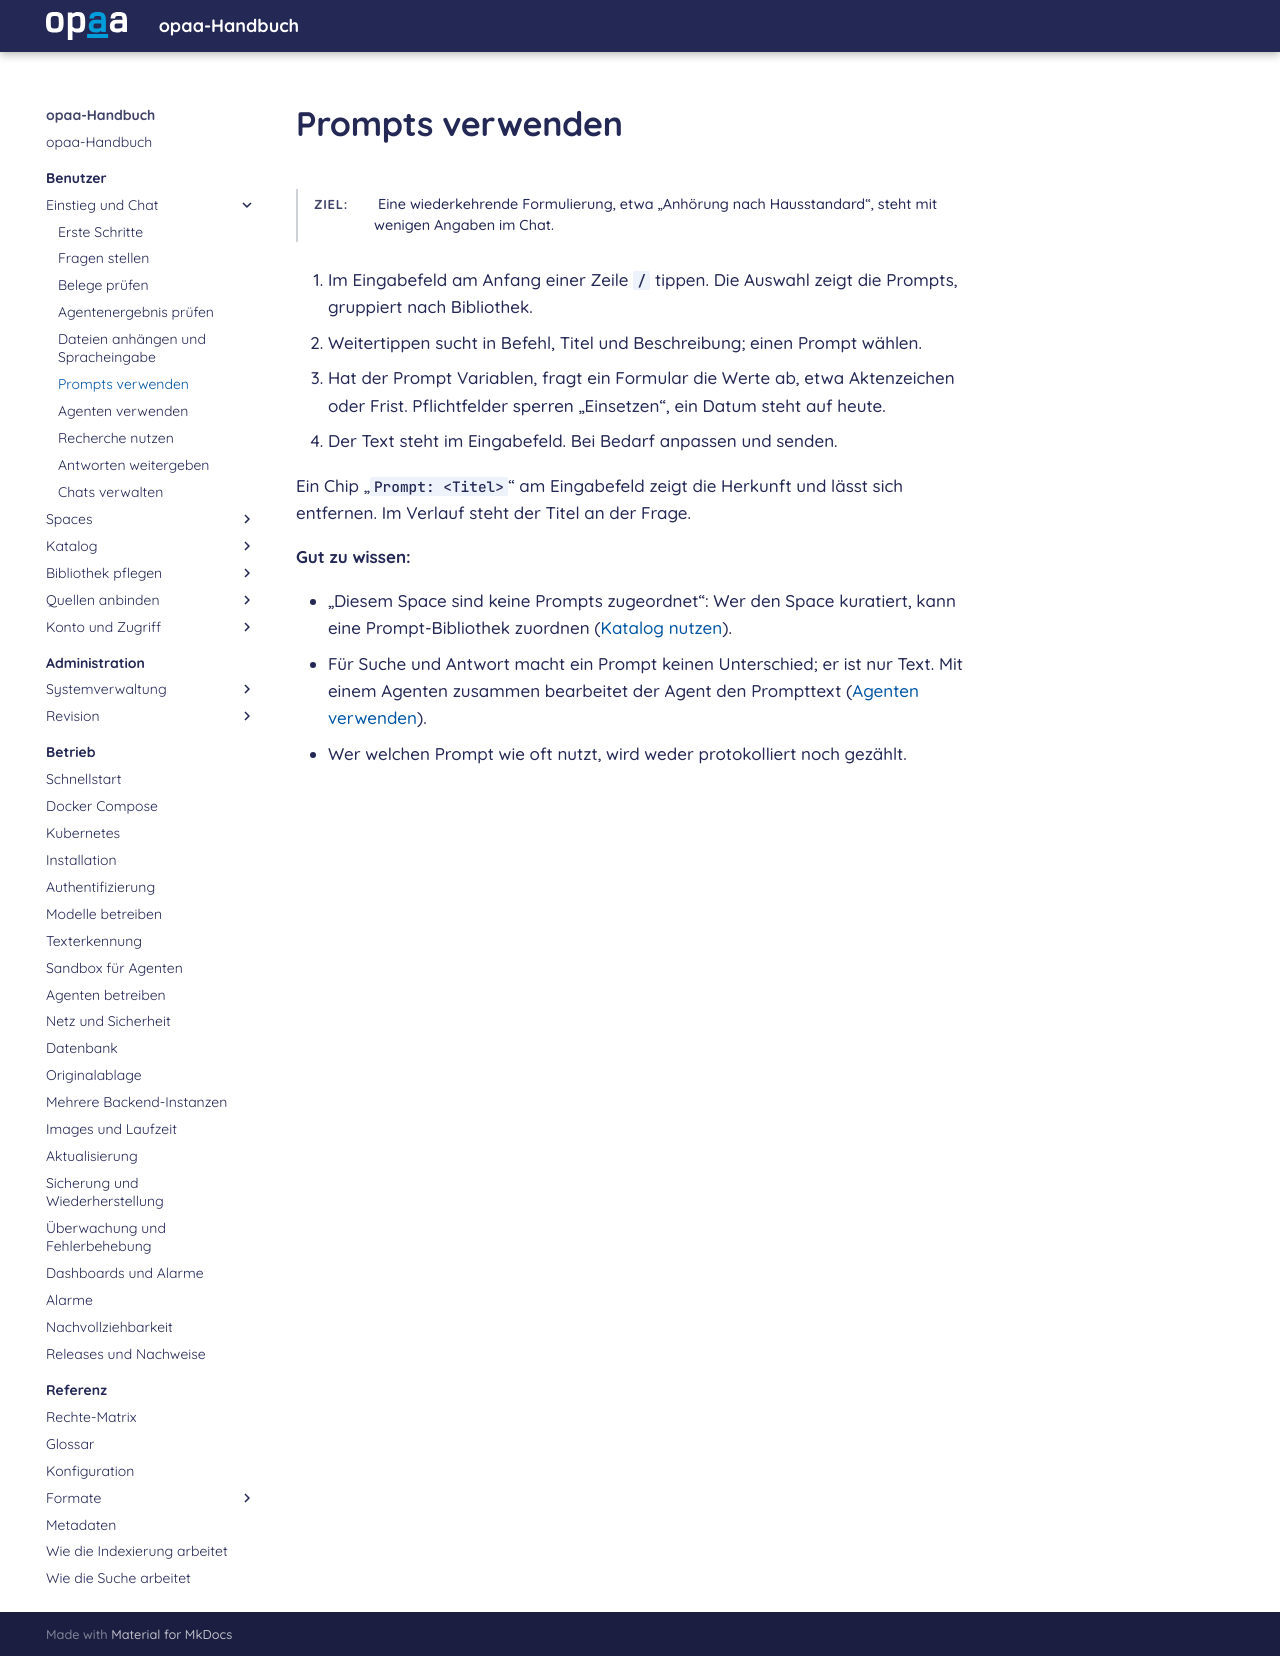

repository: criew/opaa · page: handbuch/benutzer/prompts-verwenden.html · generator: mkdocs

# Prompts verwenden

**Ziel:** Eine wiederkehrende Formulierung, etwa „Anhörung nach Hausstandard“, steht mit wenigen Angaben im Chat.
{: .kopf }

1. Im Eingabefeld am Anfang einer Zeile `/` tippen. Die Auswahl zeigt die Prompts, gruppiert nach
   Bibliothek.
2. Weitertippen sucht in Befehl, Titel und Beschreibung; einen Prompt wählen.
3. Hat der Prompt Variablen, fragt ein Formular die Werte ab, etwa Aktenzeichen oder Frist.
   Pflichtfelder sperren „Einsetzen“, ein Datum steht auf heute.
4. Der Text steht im Eingabefeld. Bei Bedarf anpassen und senden.

Ein Chip „`Prompt: <Titel>`“ am Eingabefeld zeigt die Herkunft und lässt sich entfernen. Im Verlauf
steht der Titel an der Frage.

**Gut zu wissen:**

- „Diesem Space sind keine Prompts zugeordnet“: Wer den Space kuratiert, kann eine
  Prompt-Bibliothek zuordnen ([Katalog nutzen](katalog.md#in-einem-space-verwenden)).
- Für Suche und Antwort macht ein Prompt keinen Unterschied; er ist nur Text. Mit einem Agenten
  zusammen bearbeitet der Agent den Prompttext ([Agenten verwenden](agenten-verwenden.md)).
- Wer welchen Prompt wie oft nutzt, wird weder protokolliert noch gezählt.
